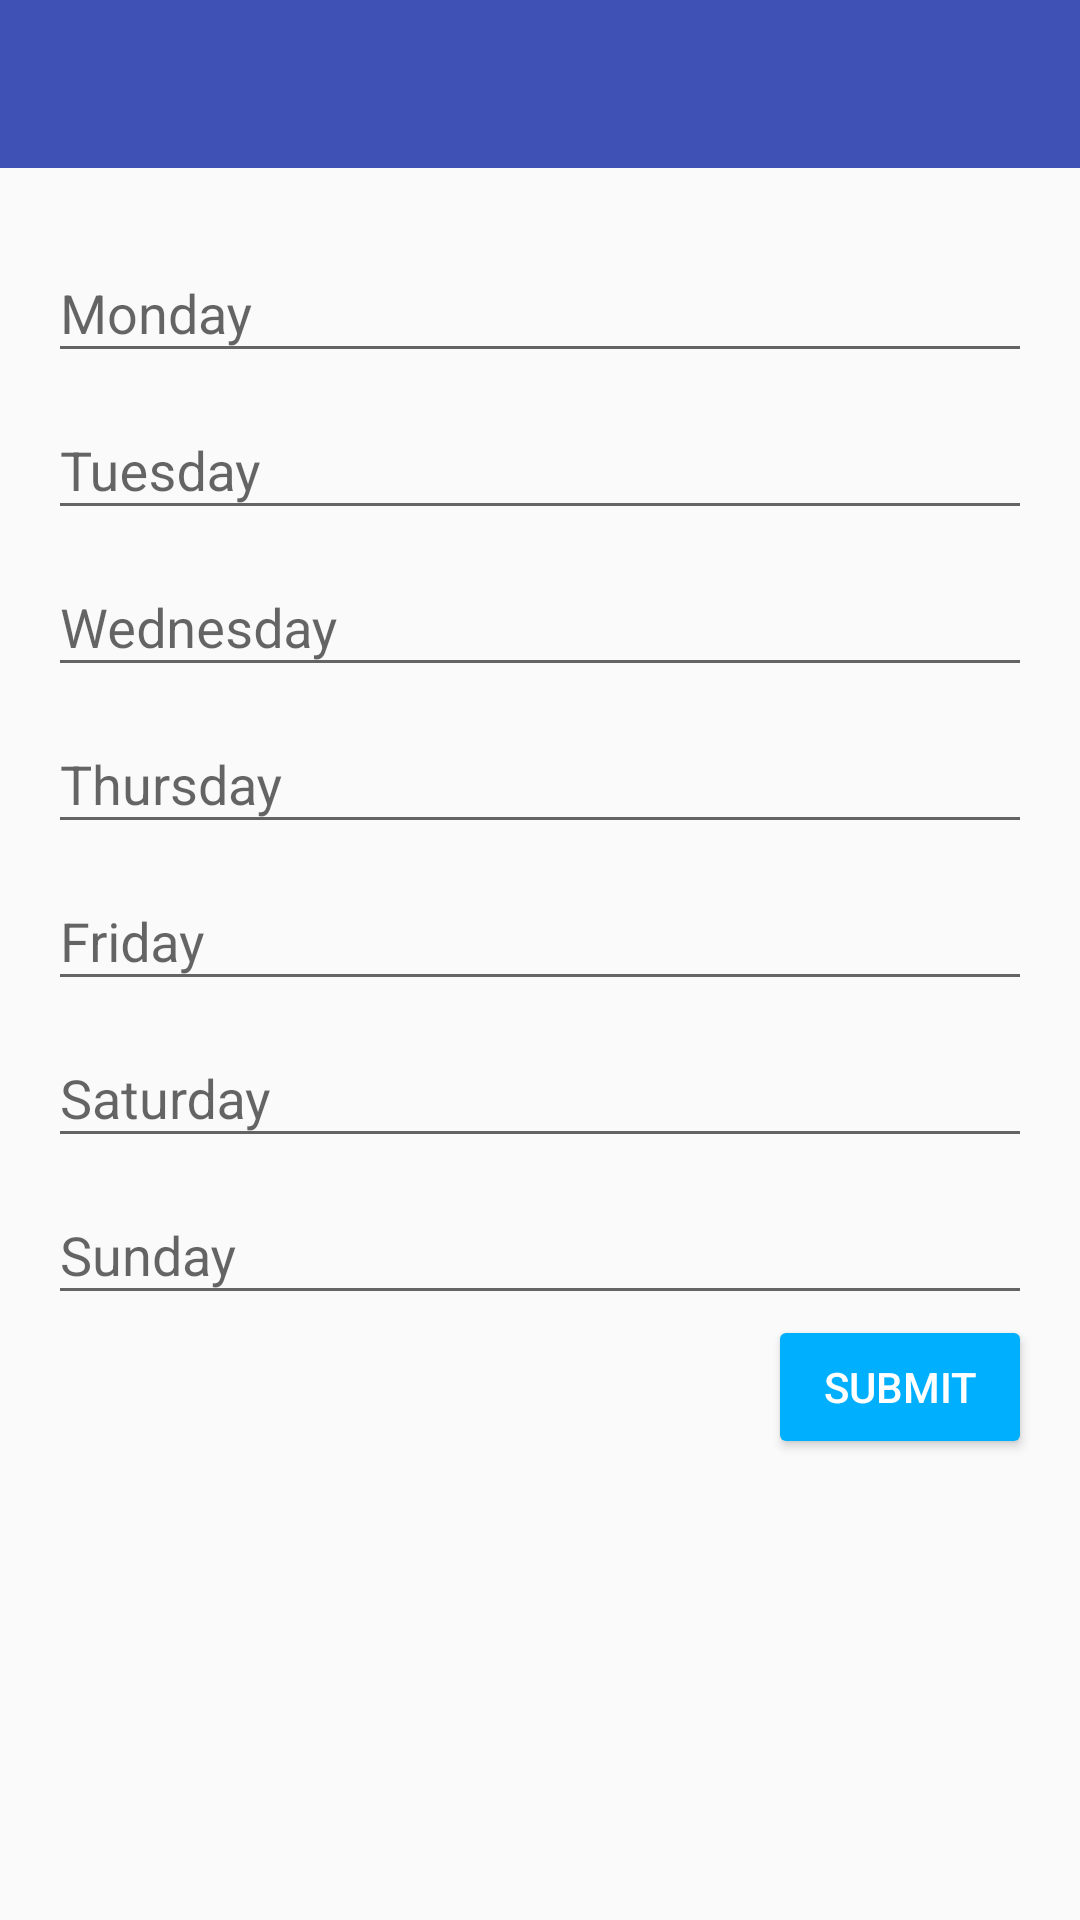

Here is an Android app screen rendered from its layout file. Give the layout XML and the strings, colors and styles it references.
<!-- AndroidManifest.xml: application theme AppTheme -->
<!-- res/layout/activity_workout_creater.xml -->
<?xml version="1.0" encoding="utf-8"?>
<RelativeLayout
        xmlns:android="http://schemas.android.com/apk/res/android"
        xmlns:tools="http://schemas.android.com/tools"
        xmlns:app="http://schemas.android.com/apk/res-auto"
        android:id="@+id/activity_workout_creater"
        android:layout_width="match_parent"
        android:layout_height="match_parent"
        tools:context="ru.gymthing.WorkoutCreaterActivity">

    <android.support.v7.widget.Toolbar
            android:id="@+id/toolbar"
            android:layout_width="match_parent"
            android:layout_height="?attr/actionBarSize"
            android:background="?attr/colorPrimary"
            app:layout_scrollFlags="scroll|enterAlways"
            app:theme="@style/ToolbarColoredBackArrow"
            app:popupTheme="@style/ThemeOverlay.AppCompat.Light"/>

    <LinearLayout xmlns:android="http://schemas.android.com/apk/res/android"
                  android:layout_below="@id/toolbar"
                  android:layout_width="match_parent"
                  android:layout_height="match_parent"
                  android:paddingLeft="@dimen/activity_horizontal_margin"
                  android:paddingRight="@dimen/activity_horizontal_margin"
                  android:paddingTop="@dimen/activity_vertical_margin"
                  android:orientation="vertical">

        <android.support.design.widget.TextInputLayout
                android:id="@+id/input_layout_monday"
                android:layout_width="match_parent"
                android:layout_height="wrap_content">
            <EditText
                    android:id="@+id/input_monday"
                    android:layout_width="match_parent"
                    android:layout_height="wrap_content"
                    android:hint="@string/monday"/>
        </android.support.design.widget.TextInputLayout>

        <android.support.design.widget.TextInputLayout
                android:id="@+id/input_layout_tuesday"
                android:layout_width="match_parent"
                android:layout_height="wrap_content">
            <EditText
                    android:id="@+id/input_tuesday"
                    android:layout_width="match_parent"
                    android:layout_height="wrap_content"
                    android:hint="@string/tuesday"/>
        </android.support.design.widget.TextInputLayout>

        <android.support.design.widget.TextInputLayout
                android:id="@+id/input_layout_wednesday"
                android:layout_width="match_parent"
                android:layout_height="wrap_content">
            <EditText
                    android:id="@+id/input_wednesday"
                    android:layout_width="match_parent"
                    android:layout_height="wrap_content"
                    android:hint="@string/wednesday"/>
        </android.support.design.widget.TextInputLayout>

        <android.support.design.widget.TextInputLayout
                android:id="@+id/input_layout_thursday"
                android:layout_width="match_parent"
                android:layout_height="wrap_content">
            <EditText
                    android:id="@+id/input_thursday"
                    android:layout_width="match_parent"
                    android:layout_height="wrap_content"
                    android:hint="@string/thursday"/>
        </android.support.design.widget.TextInputLayout>

        <android.support.design.widget.TextInputLayout
                android:id="@+id/input_layout_friday"
                android:layout_width="match_parent"
                android:layout_height="wrap_content">
            <EditText
                    android:id="@+id/input_friday"
                    android:layout_width="match_parent"
                    android:layout_height="wrap_content"
                    android:hint="@string/friday"/>
        </android.support.design.widget.TextInputLayout>

        <android.support.design.widget.TextInputLayout
                android:id="@+id/input_layout_saturday"
                android:layout_width="match_parent"
                android:layout_height="wrap_content">
            <EditText
                    android:id="@+id/input_saturday"
                    android:layout_width="match_parent"
                    android:layout_height="wrap_content"
                    android:hint="@string/saturday"/>
        </android.support.design.widget.TextInputLayout>

        <android.support.design.widget.TextInputLayout
                android:id="@+id/input_layout_sunday"
                android:layout_width="match_parent"
                android:layout_height="wrap_content">
            <EditText
                    android:id="@+id/input_sunday"
                    android:layout_width="match_parent"
                    android:layout_height="wrap_content"
                    android:hint="@string/sunday"/>
        </android.support.design.widget.TextInputLayout>

        <Button
                android:text="@string/submit"
                style="@style/Widget.AppCompat.Button.Colored"
                android:layout_width="wrap_content"
                android:layout_height="wrap_content"
                android:layout_gravity="end"
                android:id="@+id/button"
                android:onClick="submitForm"/>

    </LinearLayout>

</RelativeLayout>
<!-- resources referenced by this layout -->
<resources>
  <dimen name="activity_horizontal_margin">16dp</dimen>
  <dimen name="activity_vertical_margin">16dp</dimen>
  <string name="friday">Friday</string>
  <string name="monday">Monday</string>
  <string name="saturday">Saturday</string>
  <string name="submit">Submit</string>
  <string name="sunday">Sunday</string>
  <string name="thursday">Thursday</string>
  <string name="tuesday">Tuesday</string>
  <string name="wednesday">Wednesday</string>
  <style name="ToolbarColoredBackArrow" parent="AppTheme">
          <item name="android:textColorSecondary">#FFFFFF</item>
      </style>
  <style name="AppTheme" parent="AppTheme.Base" />
  <style name="AppTheme.Base" parent="Theme.AppCompat.Light.NoActionBar">
          
          <item name="colorPrimary">#3F51B5</item>
          
          <item name="colorPrimaryDark">#3949AB</item>
          
          <item name="colorAccent">#00B0FF</item>
          
      </style>
</resources>
